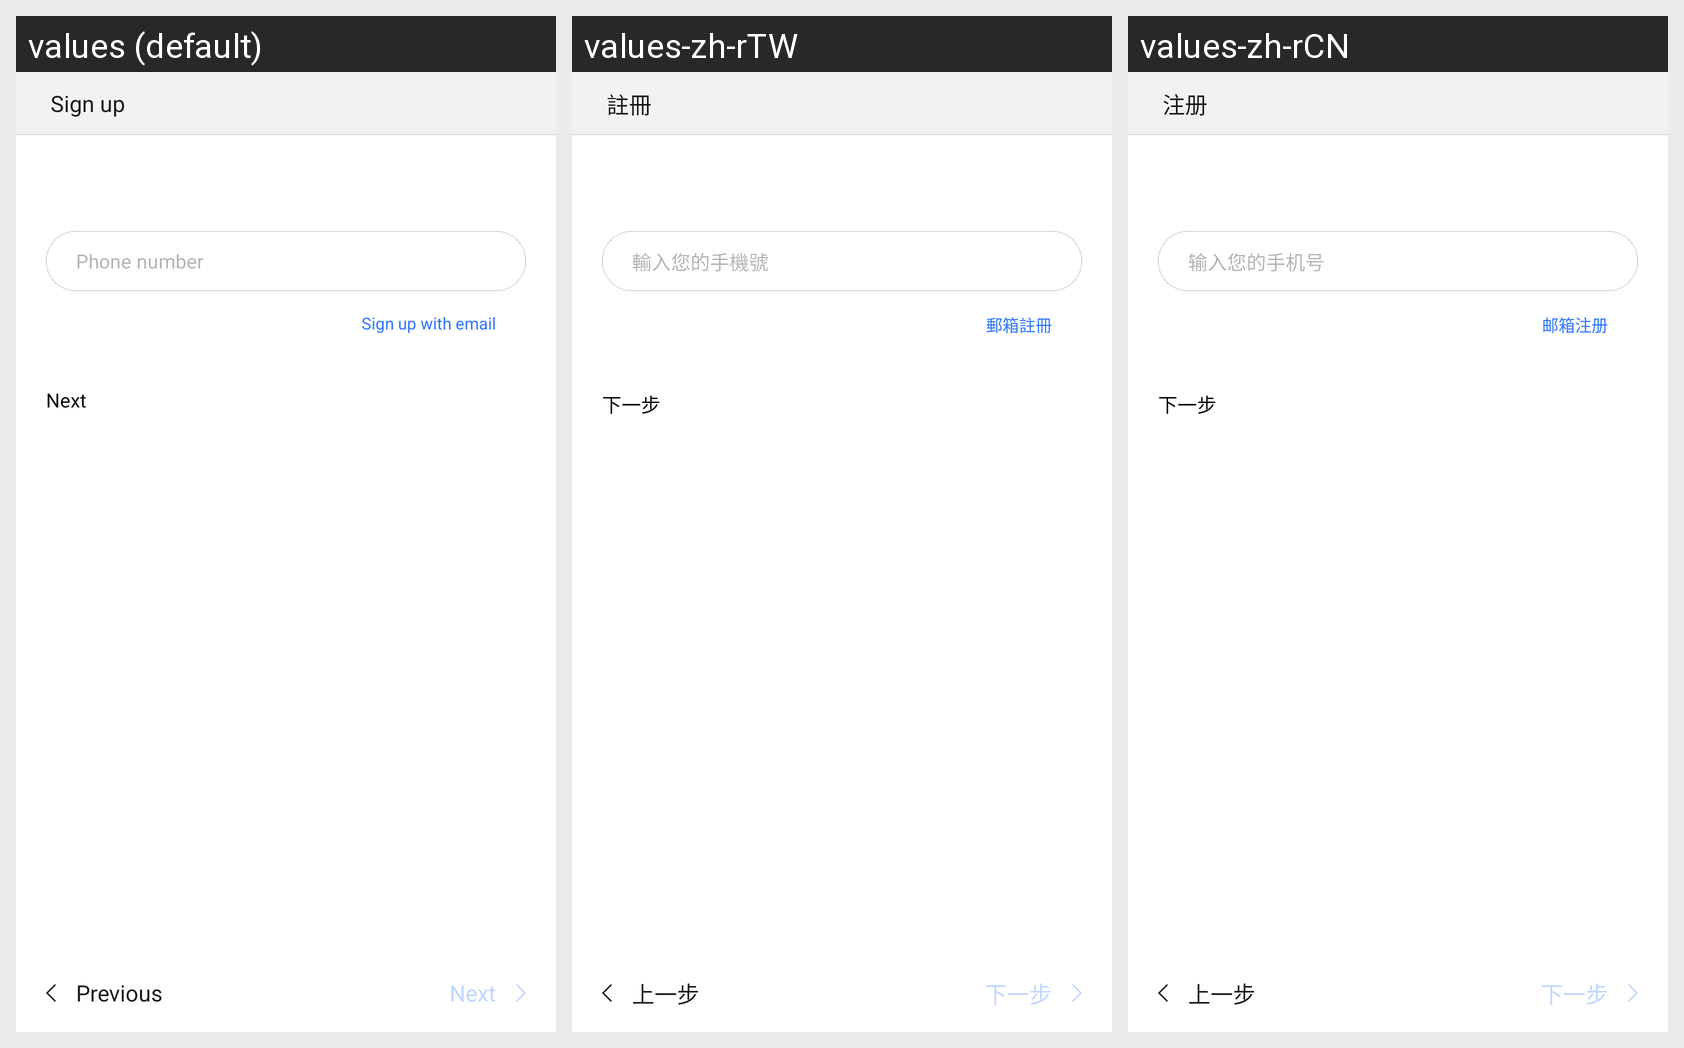

For this localized Android screen grid, give each drawn string resource with its value in every locale shown.
Android screen res/layout/register_step1_public_layout.xml rendered under 3 locales, left to right: values (default), values-zh-rTW, values-zh-rCN. Device: Nexus 5 (rendered at 1080×1920; each locale shown at half size, 540×960, under a caption strip naming it); theme gomeAccountThemes.
Strings drawn on this screen, with the default value and each locale's value (text and hints the layout hard-codes, and strings that could not be matched under every locale, appear in the picture but are not listed):

ui_activity_title_register
  values: Sign up
  values-zh-rTW: 註冊
  values-zh-rCN: 注册

edit_hint_phone
  values: Phone number
  values-zh-rTW: 輸入您的手機號
  values-zh-rCN: 输入您的手机号

txt_email_register
  values: Sign up with email
  values-zh-rTW: 郵箱註冊
  values-zh-rCN: 邮箱注册

btn_next_step
  values: Next
  values-zh-rTW: 下一步
  values-zh-rCN: 下一步

btn_pre_step
  values: Previous
  values-zh-rTW: 上一步
  values-zh-rCN: 上一步
